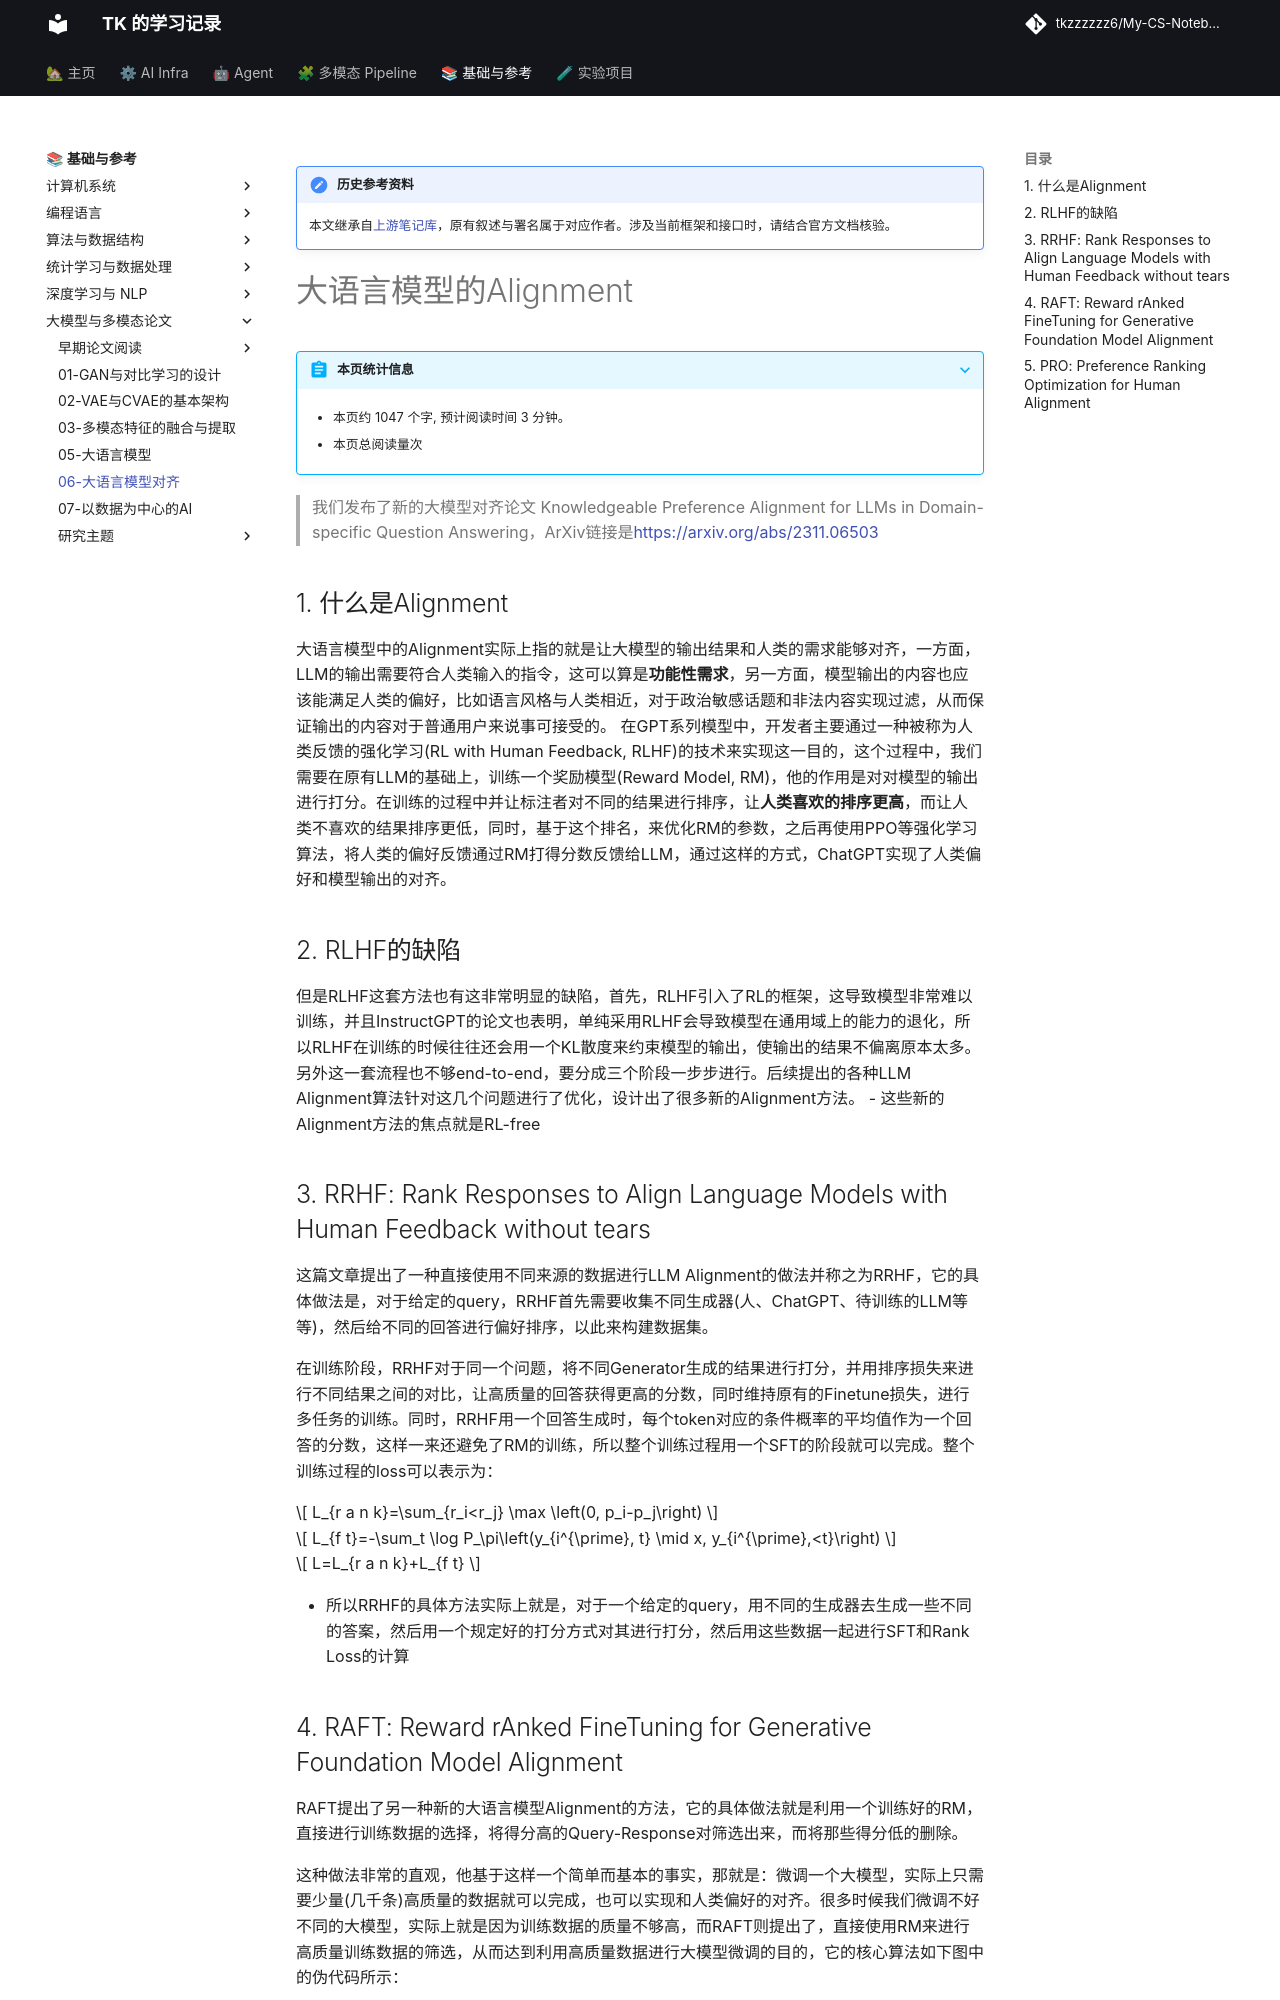

repository: tkzzzzzz6/My-CS-Notebook · page: Papers/06-大模型Alignment/index.html · generator: mkdocs

!!! note "历史参考资料"
    本文继承自[上游笔记库](https://github.com/zwygit2025/My-CS-Notebook/blob/a94d023/docs/Papers/06-%E5%A4%A7%E6%A8%A1%E5%9E%8BAlignment.md)，原有叙述与署名属于对应作者。涉及当前框架和接口时，请结合官方文档核验。

# 大语言模型的Alignment
> 我们发布了新的大模型对齐论文 Knowledgeable Preference Alignment for LLMs in Domain-specific Question Answering，ArXiv链接是[https://arxiv.org/abs/2311.06503](https://arxiv.org/abs/2311.06503) 

## 1. 什么是Alignment
大语言模型中的Alignment实际上指的就是让大模型的输出结果和人类的需求能够对齐，一方面，LLM的输出需要符合人类输入的指令，这可以算是**功能性需求**，另一方面，模型输出的内容也应该能满足人类的偏好，比如语言风格与人类相近，对于政治敏感话题和非法内容实现过滤，从而保证输出的内容对于普通用户来说事可接受的。
在GPT系列模型中，开发者主要通过一种被称为人类反馈的强化学习(RL with Human Feedback, RLHF)的技术来实现这一目的，这个过程中，我们需要在原有LLM的基础上，训练一个奖励模型(Reward Model, RM)，他的作用是对对模型的输出进行打分。在训练的过程中并让标注者对不同的结果进行排序，让**人类喜欢的排序更高**，而让人类不喜欢的结果排序更低，同时，基于这个排名，来优化RM的参数，之后再使用PPO等强化学习算法，将人类的偏好反馈通过RM打得分数反馈给LLM，通过这样的方式，ChatGPT实现了人类偏好和模型输出的对齐。


## 2. RLHF的缺陷
但是RLHF这套方法也有这非常明显的缺陷，首先，RLHF引入了RL的框架，这导致模型非常难以训练，并且InstructGPT的论文也表明，单纯采用RLHF会导致模型在通用域上的能力的退化，所以RLHF在训练的时候往往还会用一个KL散度来约束模型的输出，使输出的结果不偏离原本太多。
另外这一套流程也不够end-to-end，要分成三个阶段一步步进行。后续提出的各种LLM Alignment算法针对这几个问题进行了优化，设计出了很多新的Alignment方法。
- 这些新的Alignment方法的焦点就是RL-free

## 3. RRHF: Rank Responses to Align Language Models with Human Feedback without tears
这篇文章提出了一种直接使用不同来源的数据进行LLM Alignment的做法并称之为RRHF，它的具体做法是，对于给定的query，RRHF首先需要收集不同生成器(人、ChatGPT、待训练的LLM等等)，然后给不同的回答进行偏好排序，以此来构建数据集。
![](resources/Pasted%20image%2020230626175347.png)

在训练阶段，RRHF对于同一个问题，将不同Generator生成的结果进行打分，并用排序损失来进行不同结果之间的对比，让高质量的回答获得更高的分数，同时维持原有的Finetune损失，进行多任务的训练。同时，RRHF用一个回答生成时，每个token对应的条件概率的平均值作为一个回答的分数，这样一来还避免了RM的训练，所以整个训练过程用一个SFT的阶段就可以完成。整个训练过程的loss可以表示为：


$$
L_{r a n k}=\sum_{r_i<r_j} \max \left(0, p_i-p_j\right)
$$

$$
L_{f t}=-\sum_t \log P_\pi\left(y_{i^{\prime}, t} \mid x, y_{i^{\prime},<t}\right)
$$


$$
L=L_{r a n k}+L_{f t}
$$

- 所以RRHF的具体方法实际上就是，对于一个给定的query，用不同的生成器去生成一些不同的答案，然后用一个规定好的打分方式对其进行打分，然后用这些数据一起进行SFT和Rank Loss的计算
